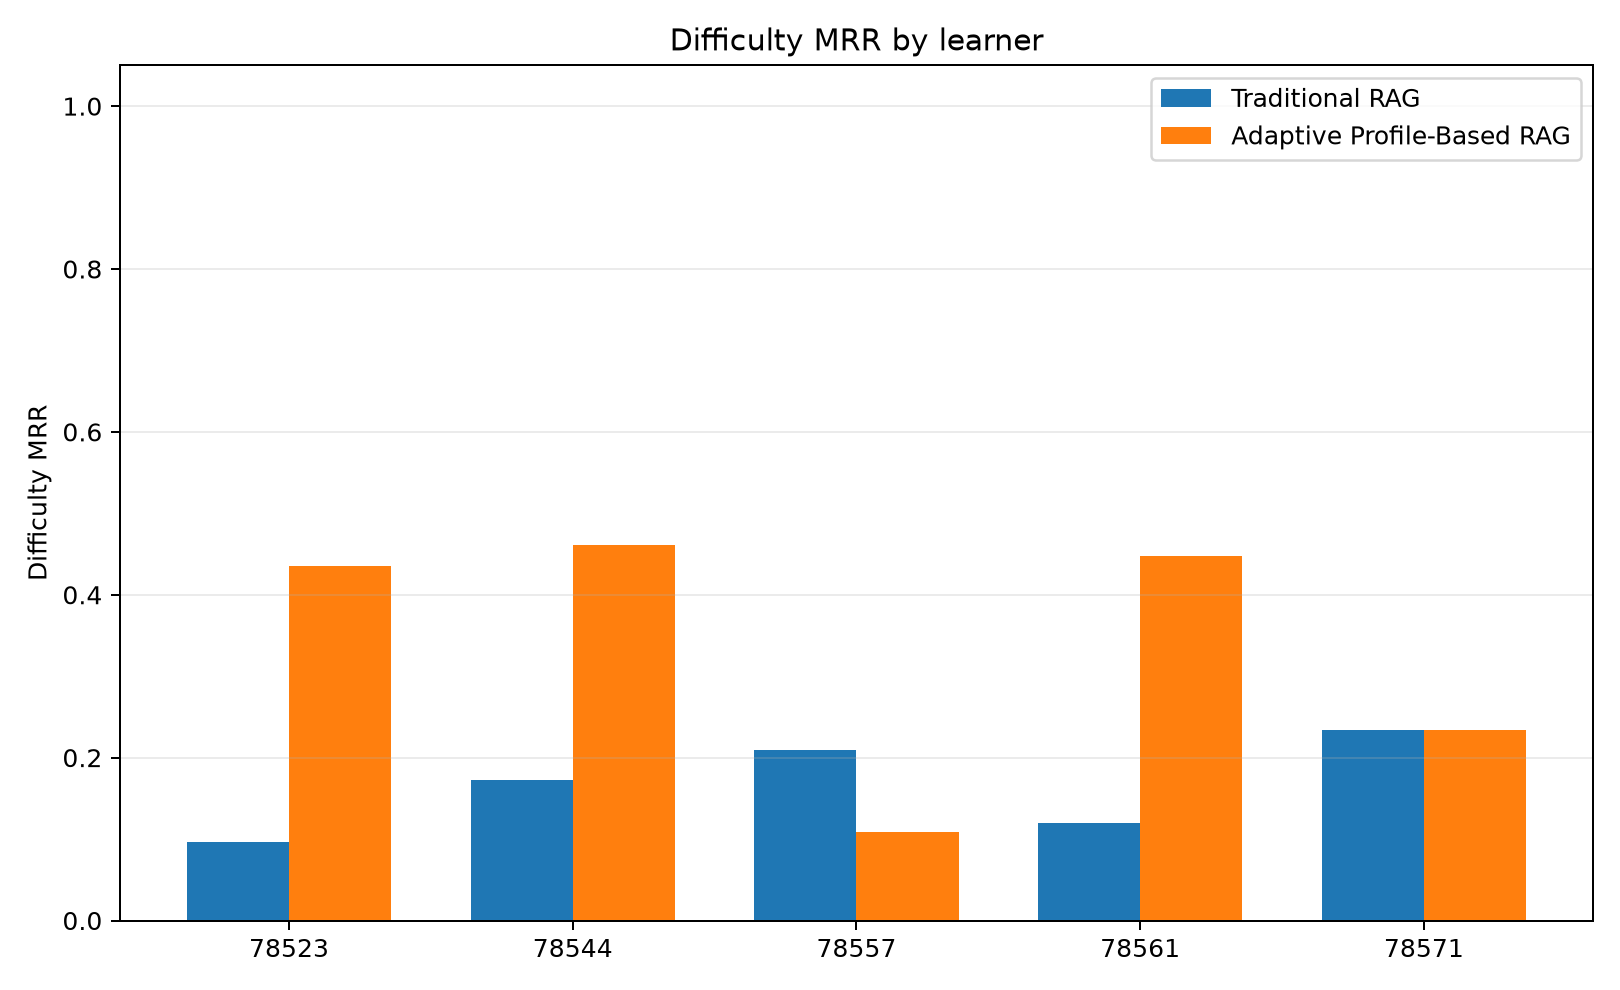

The table this chart was drawn from, first rows:
student_id, traditional_difficulty_mrr, adaptive_difficulty_mrr, test_rows
78523, 0.09616, 0.4356, 369
78544, 0.1727, 0.4606, 253
78557, 0.2088, 0.1083, 278
78561, 0.1194, 0.4473, 354
78571, 0.2333, 0.2333, 268
